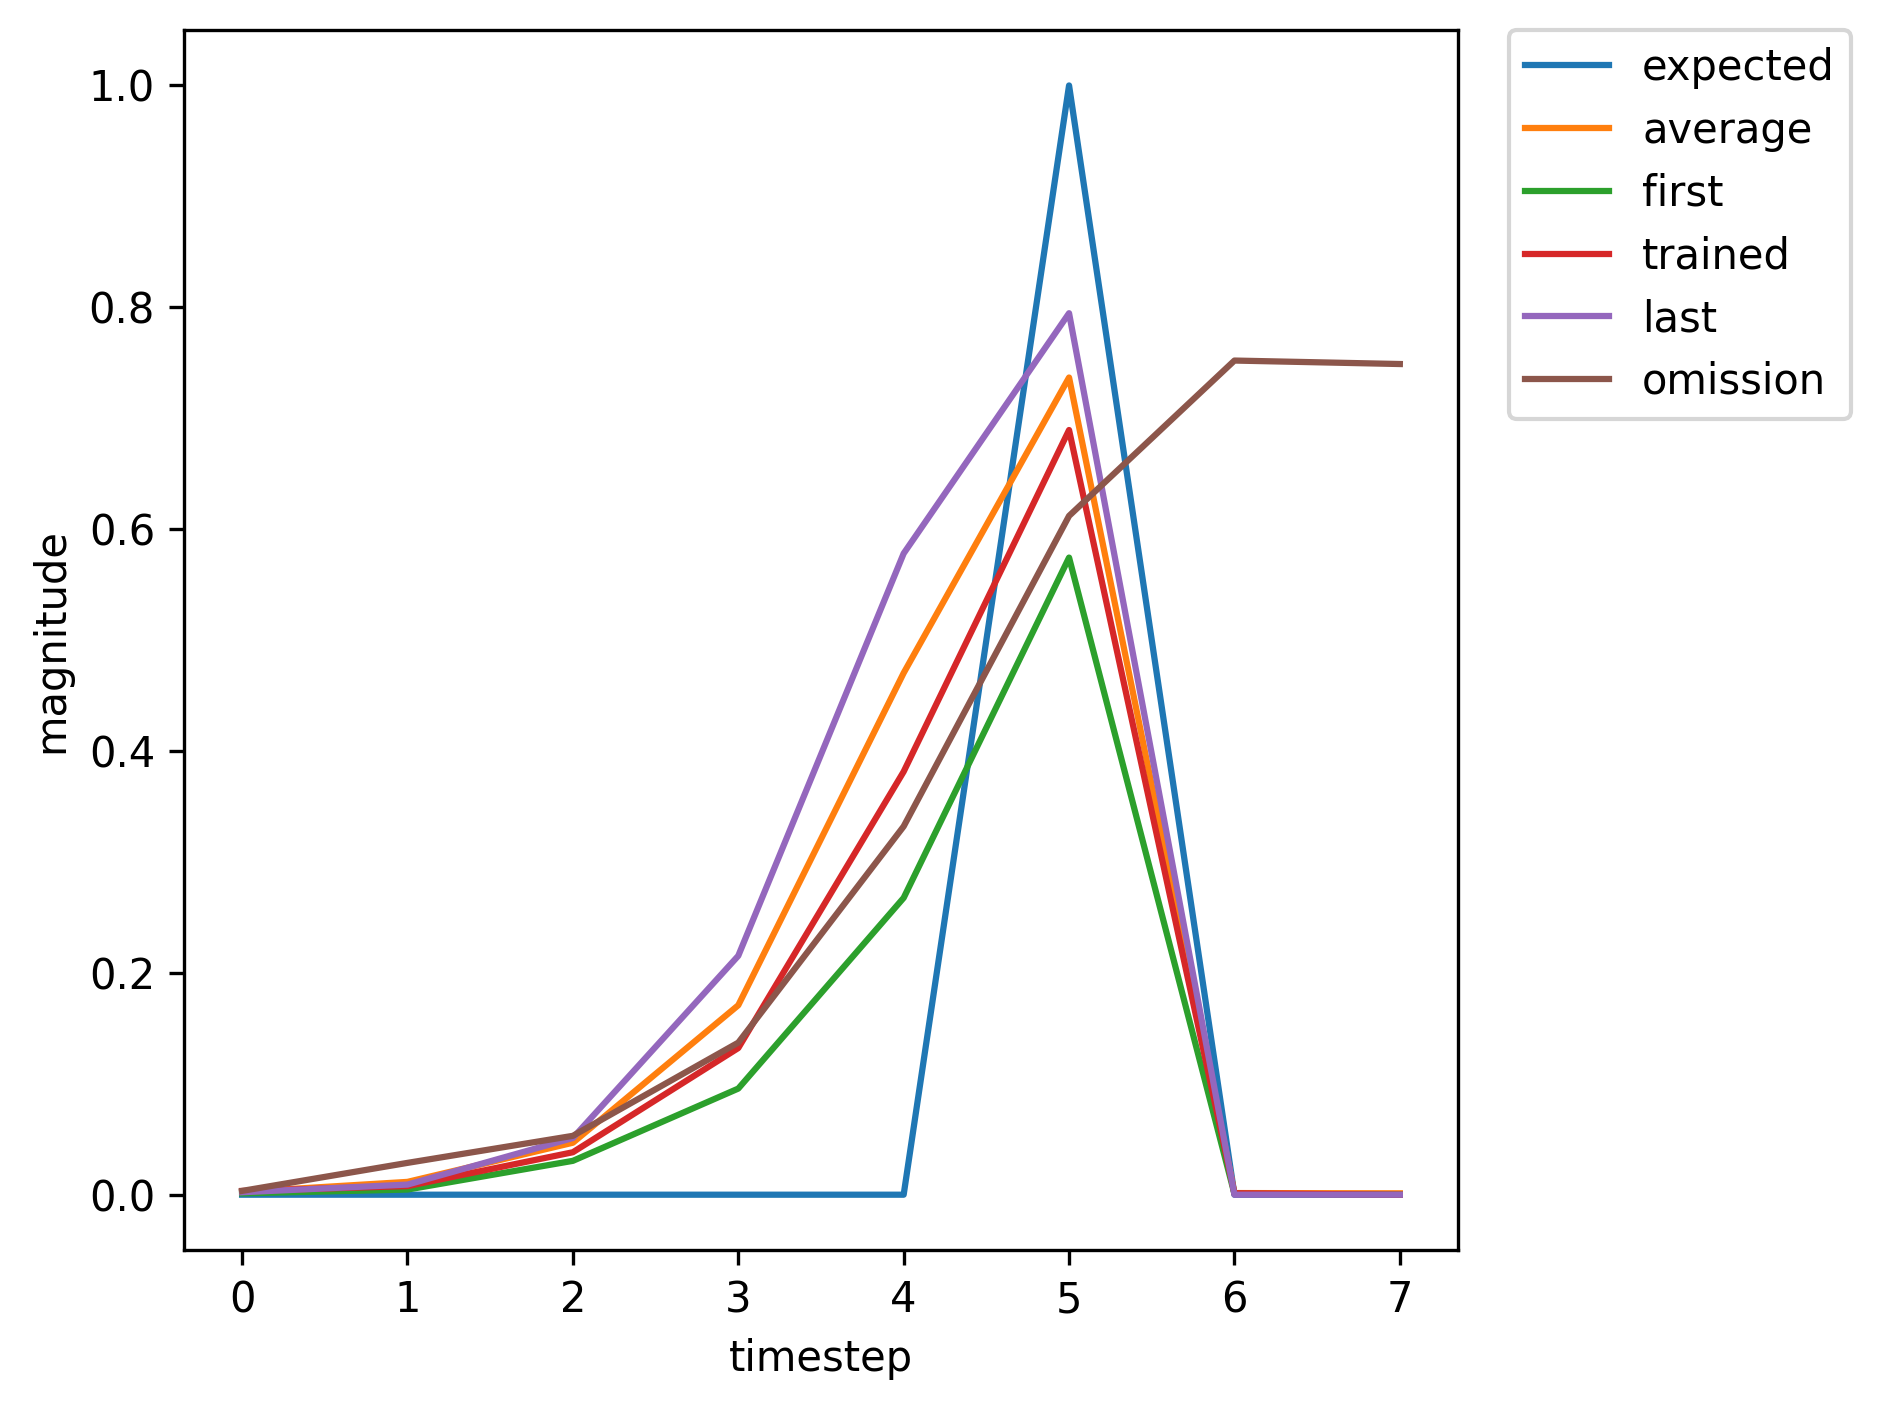

Source data for this figure (header and first rows):
, input, expected_output, network_output
0, 1, 0, 0.001217
1, 0, 0, 0.004642
2, 0, 0, 0.03053
3, 0, 0, 0.09568
4, 0, 0, 0.2676
5, 2, 1, 0.5744
6, 0, 0, 0.0007354
7, 1, 0, 0.0036
8, 0, 0, 0.01244
9, 0, 0, 0.05892
10, 0, 0, 0.25
11, 0, 0, 0.6241
12, 2, 1, 0.8076
13, 1, 0, 0.004071
14, 0, 0, 0.03049
15, 0, 0, 0.05021
16, 0, 0, 0.1207
17, 0, 0, 0.2811
18, 2, 1, 0.5484
19, 0, 0, 0.0006152
20, 1, 0, 0.002996
21, 0, 0, 0.009595
22, 0, 0, 0.04852
23, 0, 0, 0.1936
24, 0, 0, 0.5341
25, 2, 1, 0.7767
26, 0, 0, 0.002739
27, 1, 0, 0.003358
28, 0, 0, 0.008166
29, 0, 0, 0.04019
30, 0, 0, 0.143
31, 0, 0, 0.4126
32, 2, 1, 0.7119
33, 0, 0, 0.001486
34, 0, 0, 0.003422
35, 1, 0, 0.002247
36, 0, 0, 0.009317
37, 0, 0, 0.05199
38, 0, 0, 0.2204
39, 0, 0, 0.5864
40, 2, 1, 0.7975
41, 0, 0, 0.003564
42, 1, 0, 0.003379
43, 0, 0, 0.007753
44, 0, 0, 0.03828
45, 0, 0, 0.1322
46, 0, 0, 0.3814
47, 2, 1, 0.6894
48, 0, 0, 0.001269
49, 1, 0, 0.003448
50, 0, 0, 0.01006
51, 0, 0, 0.04839
52, 0, 0, 0.1901
53, 0, 0, 0.525
54, 2, 1, 0.7722
55, 0, 0, 0.002597
56, 1, 0, 0.003341
57, 0, 0, 0.008204
58, 0, 0, 0.04041
59, 0, 0, 0.1444
... 311 more rows
